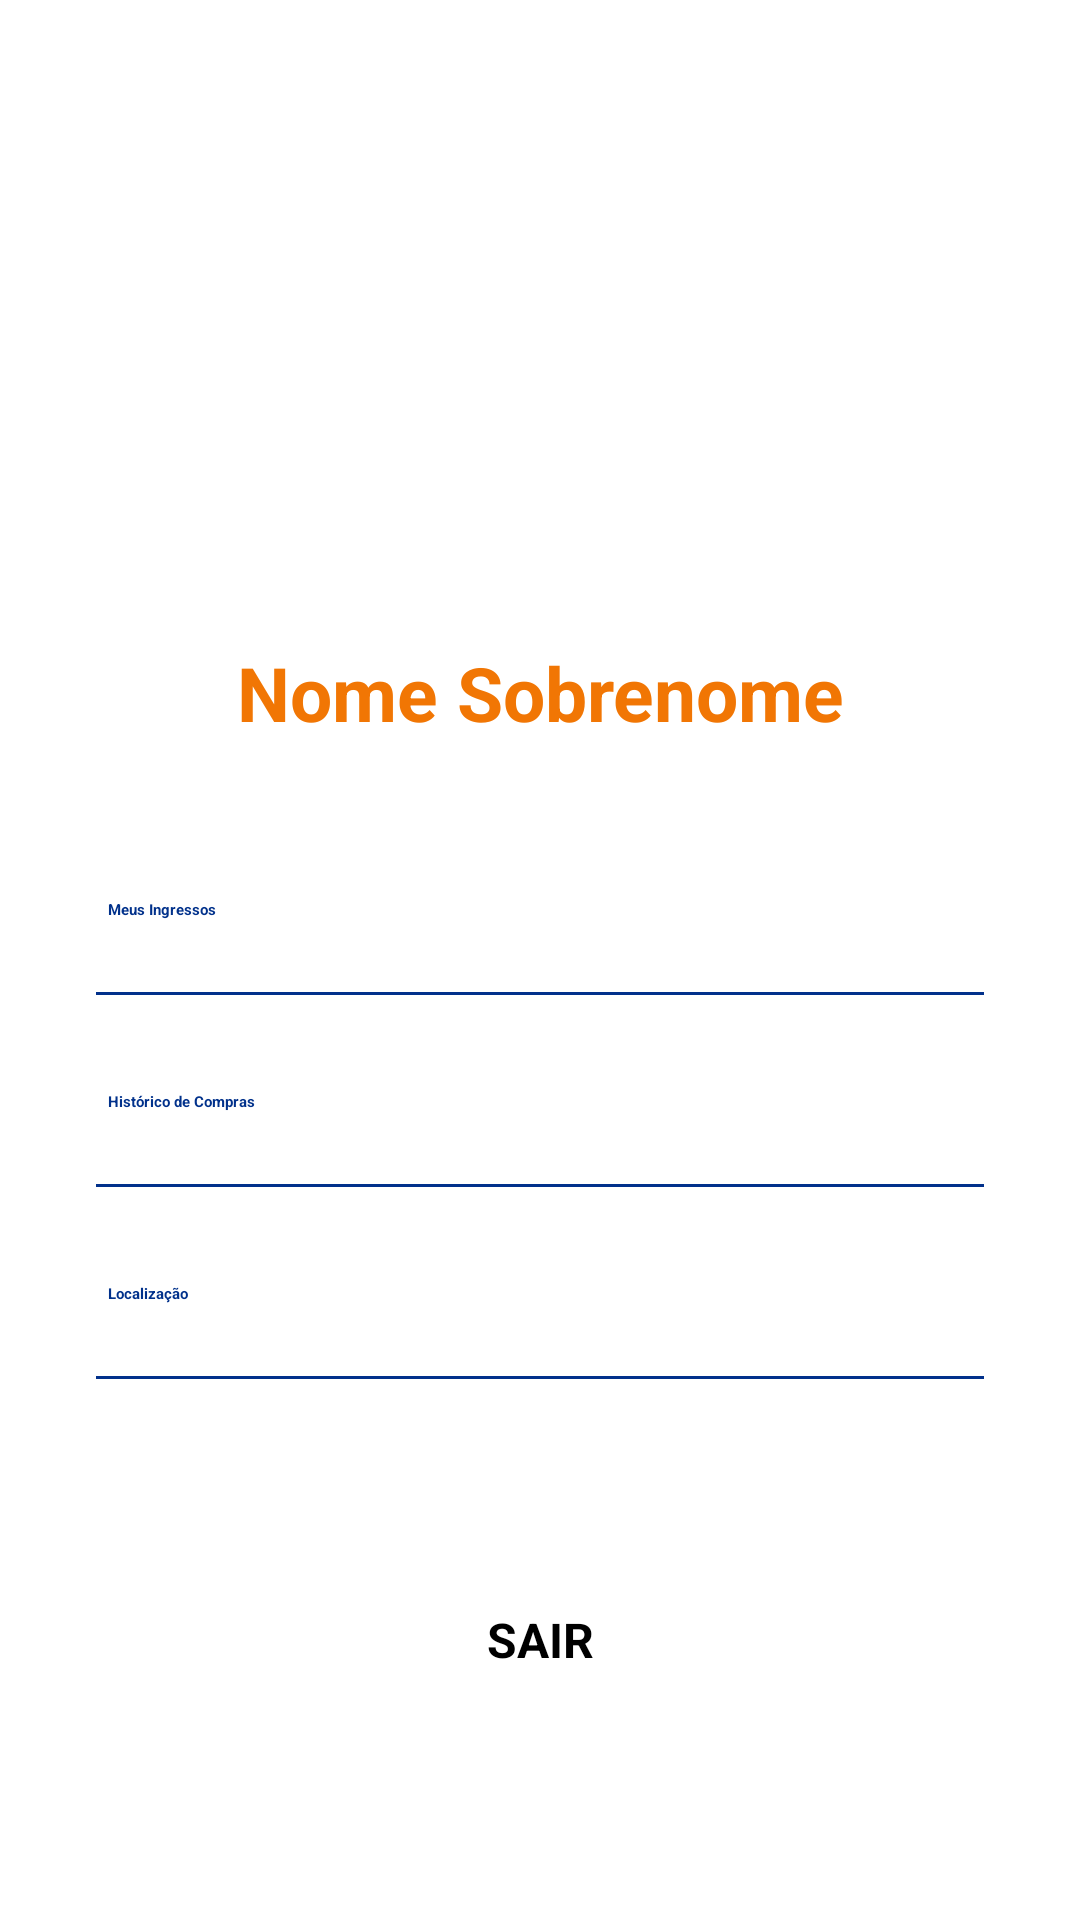

Android layout source for this screen:
<!-- AndroidManifest.xml: activity theme Theme.Culturai.NoActionBar -->
<!-- res/layout/activity_account.xml -->
<?xml version="1.0" encoding="utf-8"?>
<androidx.constraintlayout.widget.ConstraintLayout xmlns:android="http://schemas.android.com/apk/res/android"
    xmlns:app="http://schemas.android.com/apk/res-auto"
    xmlns:tools="http://schemas.android.com/tools"
    android:layout_width="match_parent"
    android:layout_height="match_parent"
    android:background="#FFFFFF"
    tools:context=".AccountActivity">

    <ImageView
        android:id="@+id/imageAccountUser"
        android:layout_width="0dp"
        android:layout_height="150dp"
        android:layout_marginStart="32dp"
        android:layout_marginTop="32dp"
        android:layout_marginEnd="32dp"
        app:layout_constraintEnd_toEndOf="parent"
        app:layout_constraintHorizontal_bias="0.5"
        app:layout_constraintStart_toStartOf="parent"
        app:layout_constraintTop_toTopOf="parent"
        app:srcCompat="@drawable/imagemusuario" />

    <TextView
        android:id="@+id/textAccountName"
        android:layout_width="wrap_content"
        android:layout_height="wrap_content"
        android:layout_marginStart="32dp"
        android:layout_marginTop="32dp"
        android:layout_marginEnd="32dp"
        android:text="Nome Sobrenome"
        android:textAlignment="center"
        android:textColor="#F17604"
        android:textSize="25sp"
        android:textStyle="bold"
        app:layout_constraintEnd_toEndOf="parent"
        app:layout_constraintStart_toStartOf="parent"
        app:layout_constraintTop_toBottomOf="@+id/imageAccountUser" />

    <TextView
        android:id="@+id/textAccountTickets"
        android:layout_width="0dp"
        android:layout_height="wrap_content"
        android:layout_marginStart="36dp"
        android:layout_marginTop="52dp"
        android:layout_marginEnd="32dp"
        android:text="Meus Ingressos"
        android:textAlignment="textStart"
        android:textColor="#01318B"
        android:textStyle="bold"
        app:layout_constraintEnd_toEndOf="parent"
        app:layout_constraintHorizontal_bias="0.0"
        app:layout_constraintStart_toStartOf="parent"
        app:layout_constraintTop_toBottomOf="@+id/textAccountName" />

    <View
        android:id="@+id/lineIngresso"
        android:layout_width="fill_parent"
        android:layout_height="1dp"
        android:layout_marginStart="32dp"
        android:layout_marginTop="24dp"
        android:layout_marginEnd="32dp"
        android:background="#01318B"
        android:focusable="false"
        app:layout_constraintEnd_toEndOf="parent"
        app:layout_constraintStart_toStartOf="parent"
        app:layout_constraintTop_toBottomOf="@+id/textAccountTickets" />

    <TextView
        android:id="@+id/textAccountHistoric"
        android:layout_width="0dp"
        android:layout_height="wrap_content"
        android:layout_marginStart="36dp"
        android:layout_marginTop="32dp"
        android:layout_marginEnd="32dp"
        android:text="Histórico de Compras"
        android:textAlignment="textStart"
        android:textColor="#01318B"
        android:textStyle="bold"
        app:layout_constraintEnd_toEndOf="parent"
        app:layout_constraintHorizontal_bias="0.0"
        app:layout_constraintStart_toStartOf="parent"
        app:layout_constraintTop_toBottomOf="@+id/lineIngresso" />

    <View
        android:id="@+id/lineHistorico"
        android:layout_width="fill_parent"
        android:layout_height="1dp"
        android:layout_marginStart="32dp"
        android:layout_marginTop="24dp"
        android:layout_marginEnd="32dp"
        android:background="#01318B"
        android:focusable="false"
        app:layout_constraintEnd_toEndOf="parent"
        app:layout_constraintHorizontal_bias="0.0"
        app:layout_constraintStart_toStartOf="parent"
        app:layout_constraintTop_toBottomOf="@+id/textAccountHistoric" />

    <TextView
        android:id="@+id/textAccountLocation"
        android:layout_width="0dp"
        android:layout_height="wrap_content"
        android:layout_marginStart="36dp"
        android:layout_marginTop="32dp"
        android:layout_marginEnd="32dp"
        android:text="Localização"
        android:textAlignment="textStart"
        android:textColor="#01318B"
        android:textStyle="bold"
        app:layout_constraintEnd_toEndOf="parent"
        app:layout_constraintStart_toStartOf="parent"
        app:layout_constraintTop_toBottomOf="@+id/lineHistorico" />

    <View
        android:id="@+id/lineLocalizacao"
        android:layout_width="fill_parent"
        android:layout_height="1dp"
        android:layout_marginStart="32dp"
        android:layout_marginTop="24dp"
        android:layout_marginEnd="32dp"
        android:background="#01318B"
        android:focusable="false"
        app:layout_constraintEnd_toEndOf="parent"
        app:layout_constraintHorizontal_bias="1.0"
        app:layout_constraintStart_toStartOf="parent"
        app:layout_constraintTop_toBottomOf="@+id/textAccountLocation" />

    <Button
        android:id="@+id/buttonAccountExit"
        android:layout_width="0dp"
        android:layout_height="48dp"
        android:layout_marginStart="42dp"
        android:layout_marginTop="76dp"
        android:layout_marginEnd="42dp"
        android:text="SAIR"
        android:textAlignment="center"
        android:textSize="16sp"
        android:textStyle="bold"
        app:layout_constraintEnd_toEndOf="parent"
        app:layout_constraintHorizontal_bias="1.0"
        app:layout_constraintStart_toStartOf="parent"
        app:layout_constraintTop_toBottomOf="@+id/lineLocalizacao" />

</androidx.constraintlayout.widget.ConstraintLayout>
<!-- resources referenced by this layout -->
<resources>

</resources>
